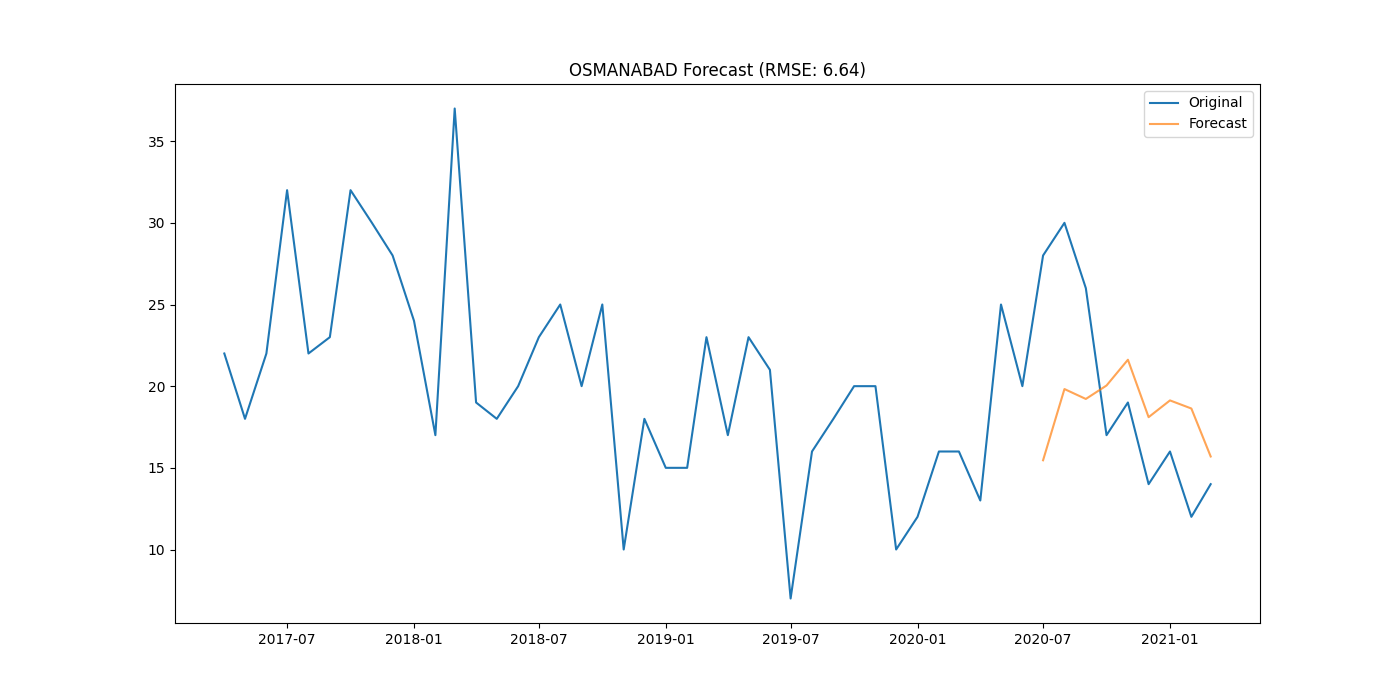

The file beside this chart, header and first rows:
district, date, actual, forecast
OSMANABAD, 2020-07-01, 28.0, 15.46
OSMANABAD, 2020-08-01, 30.0, 19.82
OSMANABAD, 2020-09-01, 26.0, 19.22
OSMANABAD, 2020-10-01, 17.0, 20.04
OSMANABAD, 2020-11-01, 19.0, 21.62
OSMANABAD, 2020-12-01, 14.0, 18.1
OSMANABAD, 2021-01-01, 16.0, 19.13
OSMANABAD, 2021-02-01, 12.0, 18.63
OSMANABAD, 2021-03-01, 14.0, 15.7
